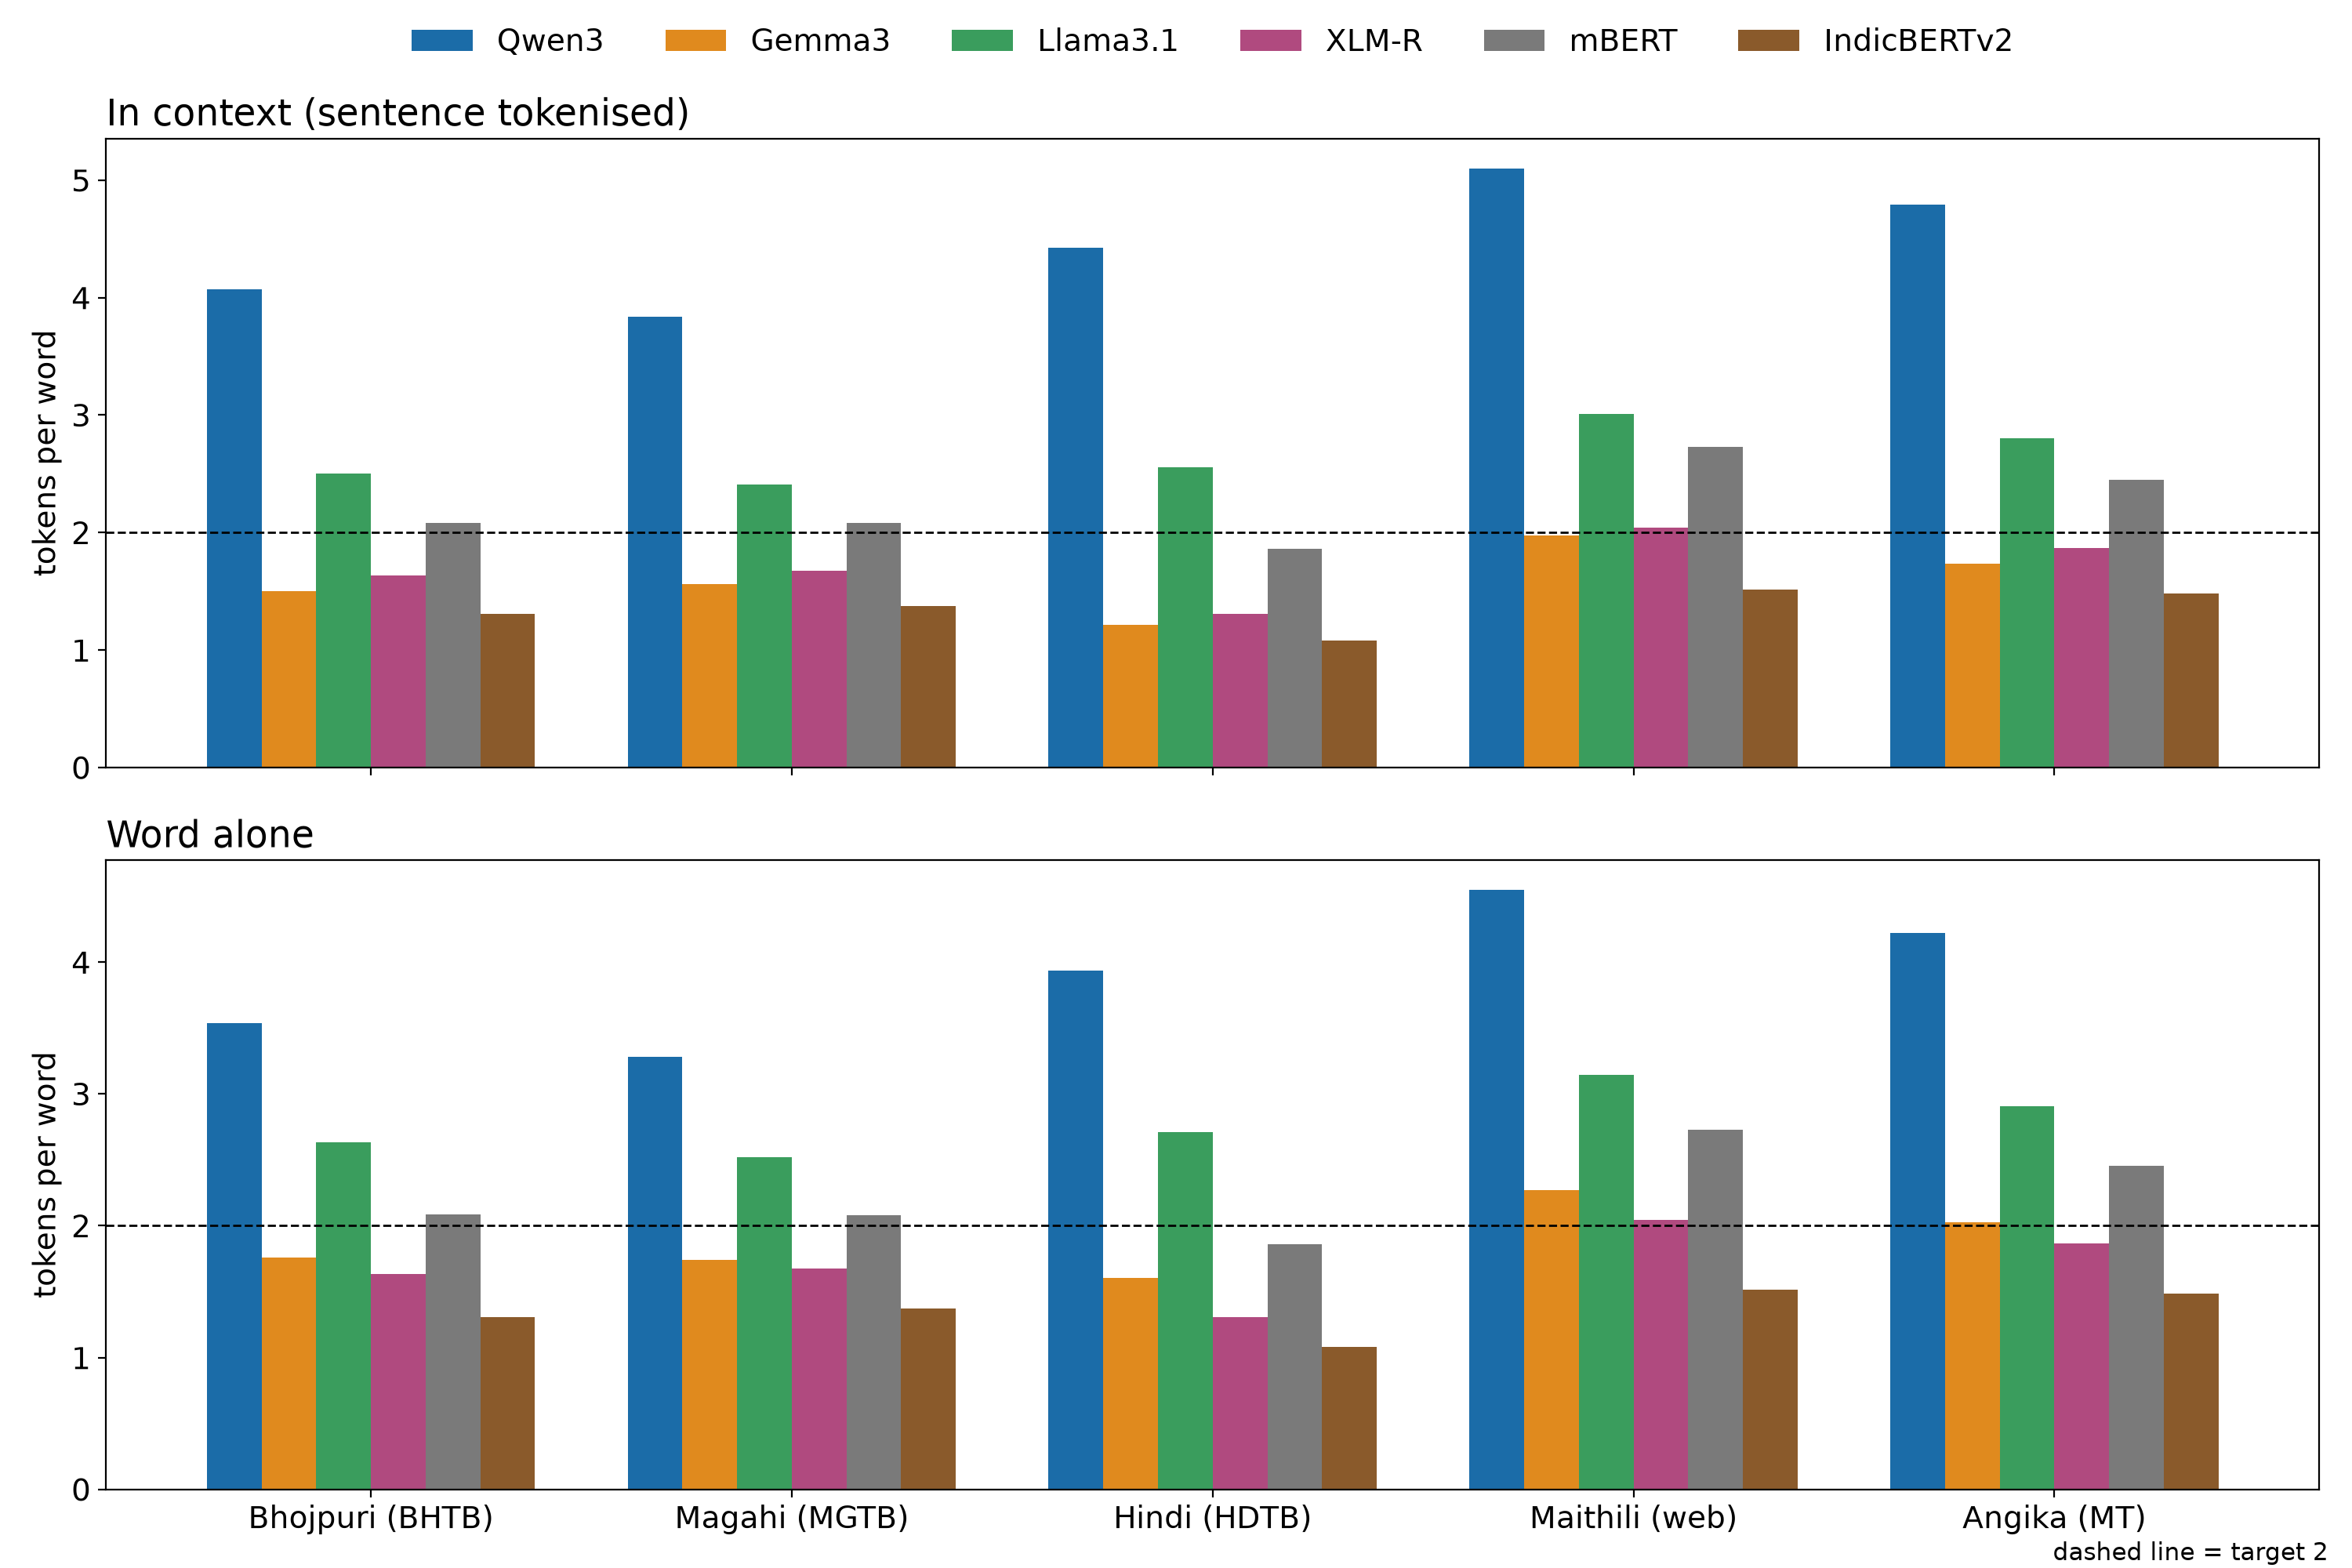

Values plotted in this chart, from the file beside it:
tokenizer, test_set, mode, n_words, n_tokens, fertility, pct_words_split, chars_per_token, bytes_per_token, pct_tokens_mid_cluster
Qwen3, Bhojpuri (BHTB), alone, 6660, 23552, 3.536, 85.21, 0.987, 2.931, 43.07
Qwen3, Bhojpuri (BHTB), context, 6660, 27120, 4.072, 93.32, 1.09, 2.778, 53
Qwen3, Magahi (MGTB), alone, 7702, 25281, 3.282, 88.48, 0.9708, 2.892, 37.66
Qwen3, Magahi (MGTB), context, 7702, 29559, 3.838, 96.82, 1.072, 2.715, 49.16
Qwen3, Hindi (HDTB), alone, 34917, 137337, 3.933, 94.13, 0.981, 2.921, 47.42
Qwen3, Hindi (HDTB), context, 34917, 154358, 4.421, 99.32, 1.088, 2.815, 57.19
Qwen3, Maithili (web), alone, 30623, 139187, 4.545, 93.43, 0.9782, 2.887, 44.64
Qwen3, Maithili (web), context, 30623, 156156, 5.099, 97.93, 1.055, 2.757, 55
Qwen3, Angika (MT), alone, 42318, 178657, 4.222, 83.72, 0.9565, 2.813, 49.98
Qwen3, Angika (MT), context, 42318, 202672, 4.789, 88.58, 1.045, 2.681, 60.51
Gemma3, Bhojpuri (BHTB), alone, 6660, 11708, 1.758, 52.96, 1.986, 5.896, 9.054
Gemma3, Bhojpuri (BHTB), context, 6660, 9984, 1.499, 36.08, 2.96, 7.546, 6.13
Gemma3, Magahi (MGTB), alone, 7702, 13401, 1.74, 52.52, 1.831, 5.455, 7.895
Gemma3, Magahi (MGTB), context, 7702, 12039, 1.563, 41.2, 2.633, 6.667, 5.623
Gemma3, Hindi (HDTB), alone, 34917, 56088, 1.606, 43.16, 2.402, 7.154, 9.786
Gemma3, Hindi (HDTB), context, 34917, 42402, 1.214, 14.18, 3.961, 10.25, 3.578
Gemma3, Maithili (web), alone, 30623, 69456, 2.268, 74.78, 1.96, 5.786, 11.69
Gemma3, Maithili (web), context, 30623, 60485, 1.975, 59.33, 2.724, 7.117, 10
Gemma3, Angika (MT), alone, 42318, 85745, 2.026, 66.52, 1.993, 5.861, 21.02
Gemma3, Angika (MT), context, 42318, 73393, 1.734, 49.74, 2.885, 7.404, 18.86
Llama3.1, Bhojpuri (BHTB), alone, 6660, 17526, 2.631, 82.28, 1.326, 3.939, 43.62
Llama3.1, Bhojpuri (BHTB), context, 6660, 16667, 2.503, 80.84, 1.773, 4.52, 45.92
Llama3.1, Magahi (MGTB), alone, 7702, 19399, 2.519, 84.42, 1.265, 3.769, 37.76
Llama3.1, Magahi (MGTB), context, 7702, 18563, 2.41, 81.65, 1.707, 4.324, 40.37
Llama3.1, Hindi (HDTB), alone, 34917, 94693, 2.712, 88.8, 1.423, 4.237, 50.02
Llama3.1, Hindi (HDTB), context, 34917, 89238, 2.556, 86.68, 1.882, 4.869, 53.05
Llama3.1, Maithili (web), alone, 30623, 96272, 3.144, 91.09, 1.414, 4.174, 45.14
Llama3.1, Maithili (web), context, 30623, 92211, 3.011, 89.51, 1.787, 4.668, 47.71
Llama3.1, Angika (MT), alone, 42318, 123064, 2.908, 83.22, 1.389, 4.084, 52.19
Llama3.1, Angika (MT), context, 42318, 118646, 2.804, 82.89, 1.784, 4.58, 54.89
XLM-R, Bhojpuri (BHTB), alone, 6660, 10866, 1.631, 44.64, 2.139, 6.353, 9.166
XLM-R, Bhojpuri (BHTB), context, 6660, 10866, 1.631, 44.64, 2.719, 6.933, 10.75
XLM-R, Magahi (MGTB), alone, 7702, 12912, 1.676, 45.94, 1.901, 5.662, 8.055
XLM-R, Magahi (MGTB), context, 7702, 12912, 1.676, 45.94, 2.455, 6.216, 8.411
XLM-R, Hindi (HDTB), alone, 34917, 45555, 1.305, 19.27, 2.958, 8.808, 7.066
XLM-R, Hindi (HDTB), context, 34917, 45555, 1.305, 19.27, 3.687, 9.537, 7.066
XLM-R, Maithili (web), alone, 30623, 62609, 2.045, 63.16, 2.175, 6.418, 11.07
XLM-R, Maithili (web), context, 30623, 62609, 2.045, 63.16, 2.632, 6.875, 11.1
XLM-R, Angika (MT), alone, 42318, 78953, 1.866, 58.44, 2.164, 6.365, 18.02
XLM-R, Angika (MT), context, 42318, 78953, 1.866, 58.44, 2.682, 6.882, 20.24
mBERT, Bhojpuri (BHTB), alone, 6660, 13879, 2.084, 56.41, 1.675, 4.974, 21.51
mBERT, Bhojpuri (BHTB), context, 6660, 13879, 2.084, 56.41, 2.129, 5.428, 21.51
mBERT, Magahi (MGTB), alone, 7702, 16017, 2.08, 58.87, 1.532, 4.564, 17.24
mBERT, Magahi (MGTB), context, 7702, 16017, 2.08, 58.87, 1.979, 5.011, 17.24
mBERT, Hindi (HDTB), alone, 34917, 64904, 1.859, 38.76, 2.076, 6.182, 20.42
mBERT, Hindi (HDTB), context, 34917, 64904, 1.859, 38.76, 2.588, 6.694, 20.42
mBERT, Maithili (web), alone, 30623, 83617, 2.731, 75.78, 1.628, 4.806, 24.18
mBERT, Maithili (web), context, 30623, 83617, 2.731, 75.78, 1.97, 5.148, 24.18
mBERT, Angika (MT), alone, 42318, 103755, 2.452, 72.51, 1.647, 4.844, 36.03
mBERT, Angika (MT), context, 42318, 103755, 2.452, 72.51, 2.041, 5.237, 36.03
IndicBERTv2, Bhojpuri (BHTB), alone, 6660, 8706, 1.307, 26.05, 2.67, 7.929, 6.122
IndicBERTv2, Bhojpuri (BHTB), context, 6660, 8706, 1.307, 26.05, 3.394, 8.653, 6.122
IndicBERTv2, Magahi (MGTB), alone, 7702, 10577, 1.373, 30.59, 2.321, 6.912, 5.956
IndicBERTv2, Magahi (MGTB), context, 7702, 10577, 1.373, 30.59, 2.997, 7.588, 5.956
IndicBERTv2, Hindi (HDTB), alone, 34917, 37819, 1.083, 6.507, 3.563, 10.61, 1.938
IndicBERTv2, Hindi (HDTB), context, 34917, 37819, 1.083, 6.507, 4.441, 11.49, 1.938
IndicBERTv2, Maithili (web), alone, 30623, 46433, 1.516, 36.55, 2.932, 8.655, 7.055
IndicBERTv2, Maithili (web), context, 30623, 46433, 1.516, 36.55, 3.548, 9.271, 7.055
IndicBERTv2, Angika (MT), alone, 42318, 62774, 1.483, 38.8, 2.722, 8.006, 20.88
IndicBERTv2, Angika (MT), context, 42318, 62774, 1.483, 38.8, 3.373, 8.656, 20.88
... 10 more rows
